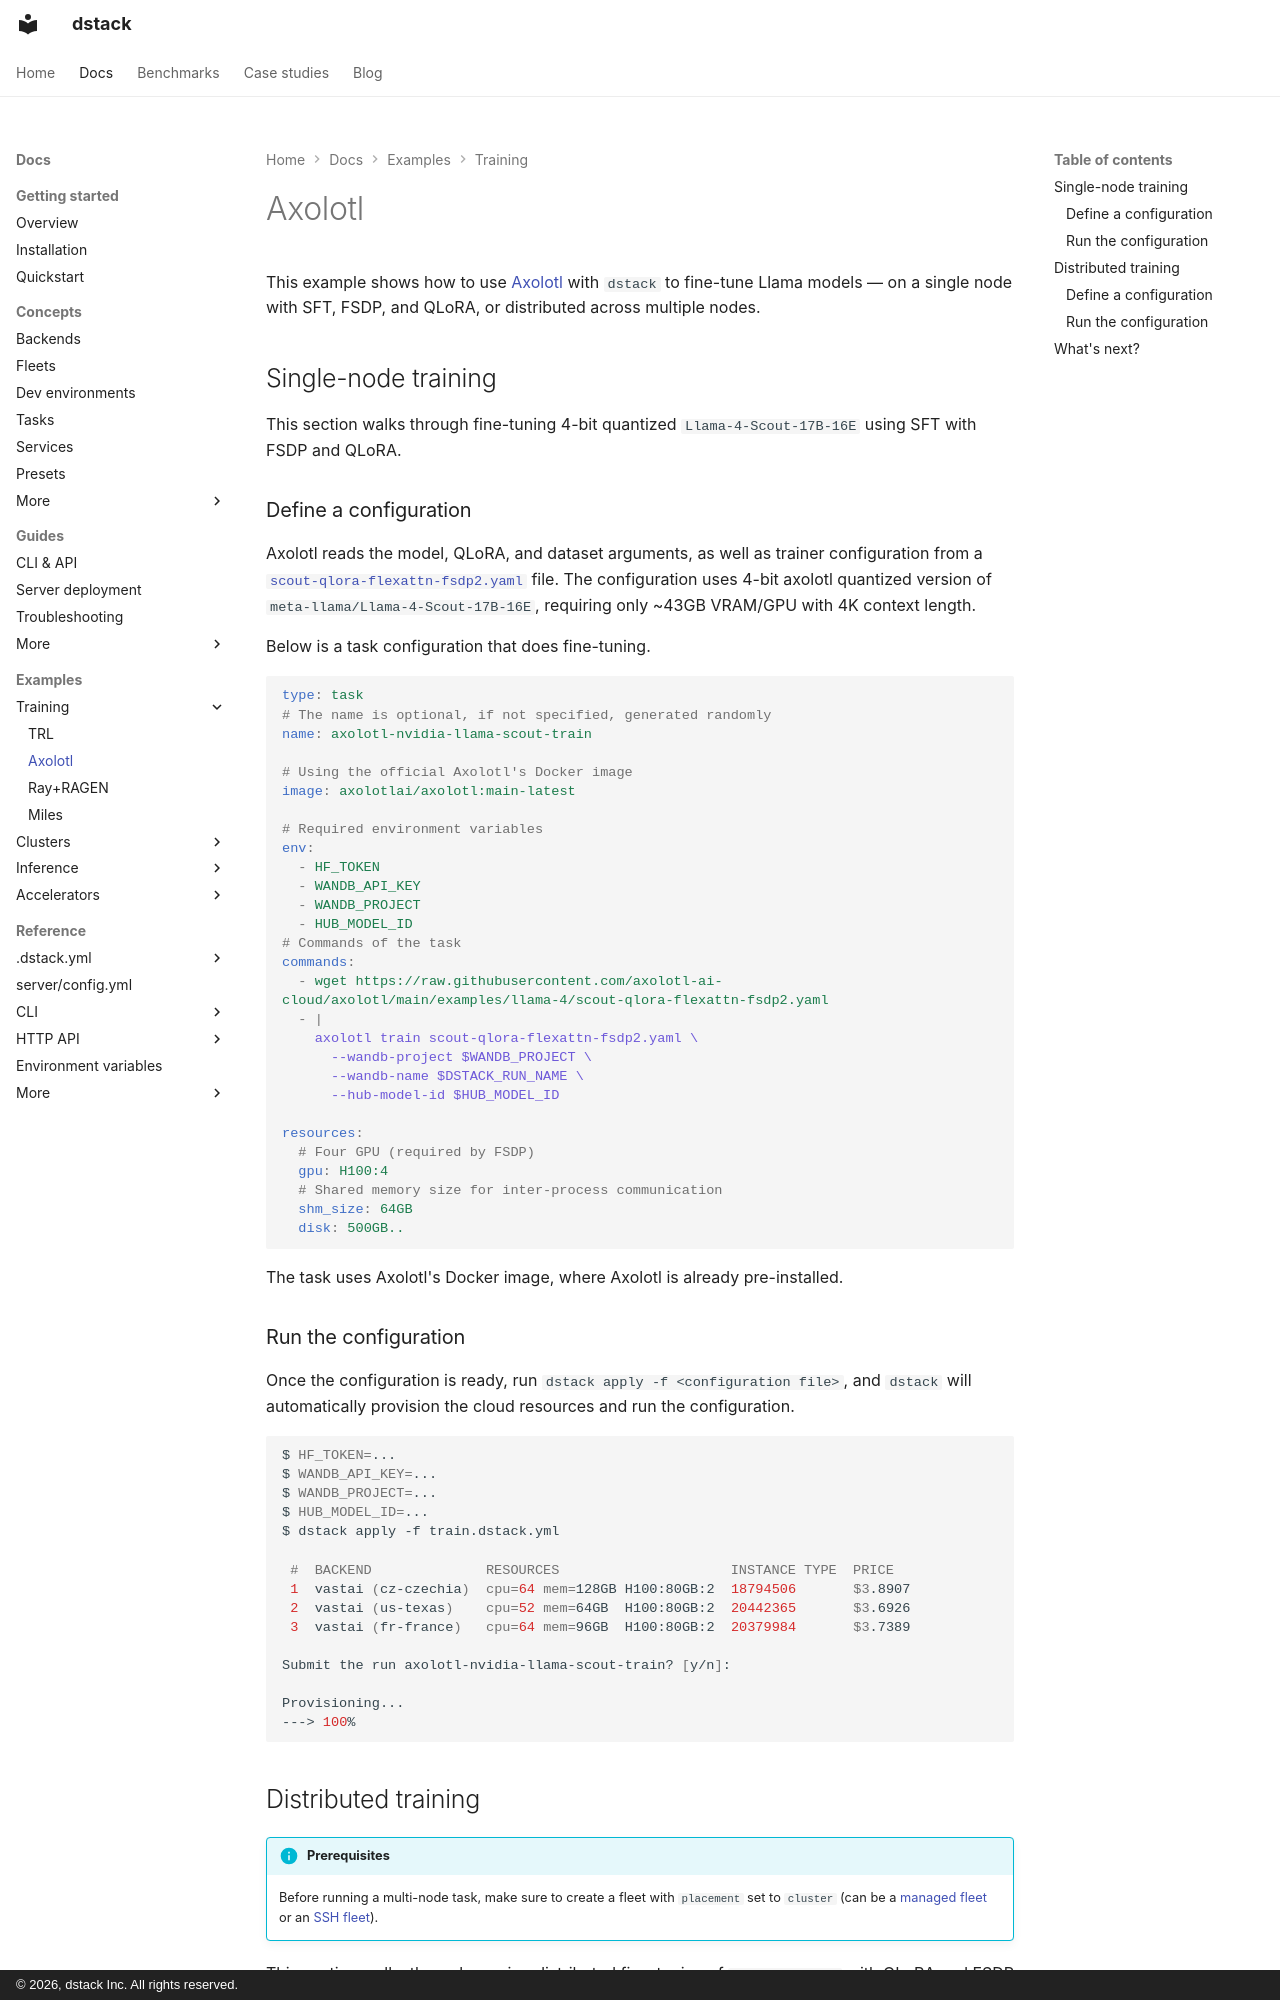

repository: dstackai/dstack · page: docs/examples/training/axolotl/index.html · generator: mkdocs · copyright: © 2026, dstack Inc. All rights reserved.

---
title: Axolotl
description: Fine-tuning Llama models with Axolotl — single-node SFT with FSDP and QLoRA, or distributed across multiple nodes
---

# Axolotl

This example shows how to use [Axolotl](https://github.com/OpenAccess-AI-Collective/axolotl) with `dstack` to fine-tune Llama models — on a single node with SFT, FSDP, and QLoRA, or distributed across multiple nodes.

## Single-node training

This section walks through fine-tuning 4-bit quantized `Llama-4-Scout-17B-16E` using SFT with FSDP and QLoRA.

### Define a configuration

Axolotl reads the model, QLoRA, and dataset arguments, as well as trainer configuration from a [`scout-qlora-flexattn-fsdp2.yaml`](https://github.com/axolotl-ai-cloud/axolotl/blob/main/examples/llama-4/scout-qlora-flexattn-fsdp2.yaml) file. The configuration uses 4-bit axolotl quantized version of `meta-llama/Llama-4-Scout-17B-16E`, requiring only ~43GB VRAM/GPU with 4K context length.

Below is a task configuration that does fine-tuning.

<div editor-title="train.dstack.yml">

```yaml
type: task
# The name is optional, if not specified, generated randomly
name: axolotl-nvidia-llama-scout-train

# Using the official Axolotl's Docker image
image: axolotlai/axolotl:main-latest

# Required environment variables
env:
  - HF_TOKEN
  - WANDB_API_KEY
  - WANDB_PROJECT
  - HUB_MODEL_ID
# Commands of the task
commands:
  - wget https://raw.githubusercontent.com/axolotl-ai-cloud/axolotl/main/examples/llama-4/scout-qlora-flexattn-fsdp2.yaml
  - |
    axolotl train scout-qlora-flexattn-fsdp2.yaml \
      --wandb-project $WANDB_PROJECT \
      --wandb-name $DSTACK_RUN_NAME \
      --hub-model-id $HUB_MODEL_ID

resources:
  # Four GPU (required by FSDP)
  gpu: H100:4
  # Shared memory size for inter-process communication
  shm_size: 64GB
  disk: 500GB..
```

</div>

The task uses Axolotl's Docker image, where Axolotl is already pre-installed.

### Run the configuration

Once the configuration is ready, run `dstack apply -f <configuration file>`, and `dstack` will automatically provision the
cloud resources and run the configuration.

<div class="termy">

```shell
$ HF_TOKEN=...
$ WANDB_API_KEY=...
$ WANDB_PROJECT=...
$ HUB_MODEL_ID=...
$ dstack apply -f train.dstack.yml

 #  BACKEND              RESOURCES                     INSTANCE TYPE  PRICE
 1  vastai (cz-czechia)  cpu=64 mem=128GB H100:80GB:2  18794506       $3.8907
 2  vastai (us-texas)    cpu=52 mem=64GB  H100:80GB:2  20442365       $3.6926
 3  vastai (fr-france)   cpu=64 mem=96GB  H100:80GB:2  20379984       $3.7389

Submit the run axolotl-nvidia-llama-scout-train? [y/n]:

Provisioning...
---> 100%
```

</div>
